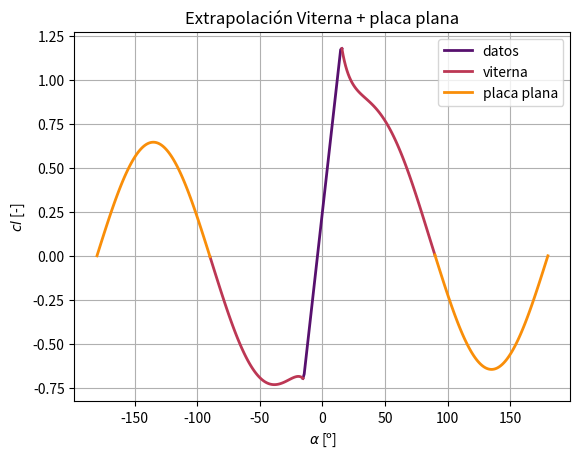

Write the Python code that produced this figure.
import numpy as np;
import matplotlib as mpl;
import matplotlib.cm as cm;
import matplotlib.pyplot as plot;
import csv



AR=10
alphas=np.linspace(-180,180,360)

alpha_stall_n = -15
alpha_stall_p = 15
CL_stall_n = -0.7
CL_stall_p = 1.2
CDmax = 1.11 + 0.018*AR
CD_stall_p = 0.05
CD_stall_n = 0.05

#compute coeficients A1 A2 B1 B2 positive alpha
alpha_stall = alpha_stall_p * np.pi/180
CL_stall = CL_stall_p
CD_stall = CD_stall_p
A1_p = CDmax/2
A2_p = (CL_stall -CDmax*np.sin(alpha_stall)*np.cos(alpha_stall))*np.sin(alpha_stall)/(np.cos(alpha_stall)**2)
B1_p = CDmax
B2_p = (CD_stall- CDmax*np.sin(alpha_stall)**2)/(np.cos(alpha_stall))

#compute coeficients A1 A2 B1 B2 negative alpha
alpha_stall = -alpha_stall_n* np.pi/180
CL_stall = -CL_stall_n 
CD_stall = CD_stall_p
A1_n = CDmax/2
A2_n = (CL_stall -CDmax*np.sin(alpha_stall)*np.cos(alpha_stall))*np.sin(alpha_stall)/(np.cos(alpha_stall)**2)
B1_n = CDmax
B2_n = (CD_stall- CDmax*np.sin(alpha_stall)**2)/(np.cos(alpha_stall))

#init arrays
cl=np.zeros(len(alphas))
cd=np.zeros(len(alphas))


for i in range(len(alphas)):
    alpha = alphas[i]
    #check alpha between (-180 , 180]
    if(alpha>=alpha_stall_n and alpha<=alpha_stall_p):
        #datos
        da = (alpha_stall_p-alpha_stall_n)
        dcl = CL_stall_p - CL_stall_n
        #linear interpolatio between endpoints (just for testing)
        cl[i] = CL_stall_n + dcl/da * (alpha - alpha_stall_n)
        cd[i] = 0.01 + (CD_stall-0.01)/(alpha_stall_p)**2 * alpha**2
    elif(alpha>alpha_stall_p and alpha <=90):
        #viterna
        alpha = alpha * np.pi/180
        cl[i]=A1_p*np.sin(2*alpha)+A2_p*(np.cos(alpha)**2)/np.sin(alpha)
        cd[i] = B1_p*np.sin(alpha)**2 + B2_p*np.cos(alpha)
    elif(alpha>90 and alpha<=180) or (alpha>=-180 and alpha<-90):
        #flat plate
        alpha = alpha * np.pi/180
        cl[i]= np.abs(CDmax)*np.sin(alpha)*np.cos(alpha)
        cd[i]= CDmax*np.sin(alpha)**2
    else:
        #viterna negative
        alpha = -alpha
        alpha = alpha * np.pi/180
        cl[i]= -(A1_n*np.sin(2*alpha)+A2_n*(np.cos(alpha)**2)/np.sin(alpha))
        cd[i] = B1_n*np.sin(alpha)**2 + B2_n*np.cos(alpha)





alpha_lineal = alphas[180+alpha_stall_n-1:180+alpha_stall_p+1]
cl_lineal=cl[180+alpha_stall_n-1:180+alpha_stall_p+1]
cd_lineal=cd[180+alpha_stall_n-1:180+alpha_stall_p+1]

alpha_viterna=alphas[180-90:180+alpha_stall_n]
cl_viterna=cl[180-90:180+alpha_stall_n]
cd_viterna=cd[180-90:180+alpha_stall_n]

alpha_viterna_pos=alphas[180+alpha_stall_p:180+90]
cl_viterna_pos=cl[180+alpha_stall_p:180+90]
cd_viterna_pos=cd[180+alpha_stall_p:180+90]

alpha_plate_neg = alphas[0:91]
cl_plate_neg = cl[0:91]
cd_plate_neg = cd[0:91]

alpha_plate_pos = alphas[180+89:360]
cl_plate_pos = cl[180+89:360]
cd_plate_pos = cd[180+89:360]


colormap = mpl.colormaps['inferno']

plot.plot(alpha_lineal,cl_lineal,color=colormap(1/4),linewidth = 2)
plot.plot(alpha_viterna,cl_viterna,color=colormap(2/4),linewidth = 2)
plot.plot(alpha_plate_neg,cl_plate_neg,color=colormap(3/4),linewidth = 2)
plot.plot(alpha_viterna_pos,cl_viterna_pos,color=colormap(2/4),linewidth = 2)
plot.plot(alpha_plate_pos,cl_plate_pos,color=colormap(3/4),linewidth = 2)

plot.legend(["datos","viterna","placa plana"])
plot.title("Extrapolación Viterna + placa plana")
plot.xlabel(r'$\alpha$ [º]')
plot.ylabel(r'$cl$ [-]')
plot.grid()
plot.savefig("extrapolacion_viterna_flatplate.pdf", format="pdf", bbox_inches="tight")
#plot.show()


#cl=(CL_stall+0.2)*(alpha)/(alpha_stall)
#cl[-1]=CL_stall
#ls = A1*np.sin(2*alpha_s)+A2*(np.cos(alpha_s)**2)/np.sin(alpha_s)
#ccd =B1*np.sin(alpha)**2 + B2*np.cos(alpha)
#cds= B1*np.sin(alpha_s)**2 + B2*np.cos(alpha_s)
#
#alpha_s2 = 180*np.pi/180 - alpha_s
#cls2 = -cls
#cl3 = -cl
#alpha3 = 180*np.pi/180 - alpha
#
#alpha_all = np.concatenate((alpha, alpha_s, np.flip(alpha_s2), np.flip(alpha3)))
#cl_all = np.concatenate((cl,cls,np.flip(cls2),np.flip(cl3)))
#cd_all = np.concatenate((cd,cds,np.flip(cds),np.flip(cd)))
#
#cn = cl_all*np.cos(alpha_all)+cd_all*np.sin(alpha_all)